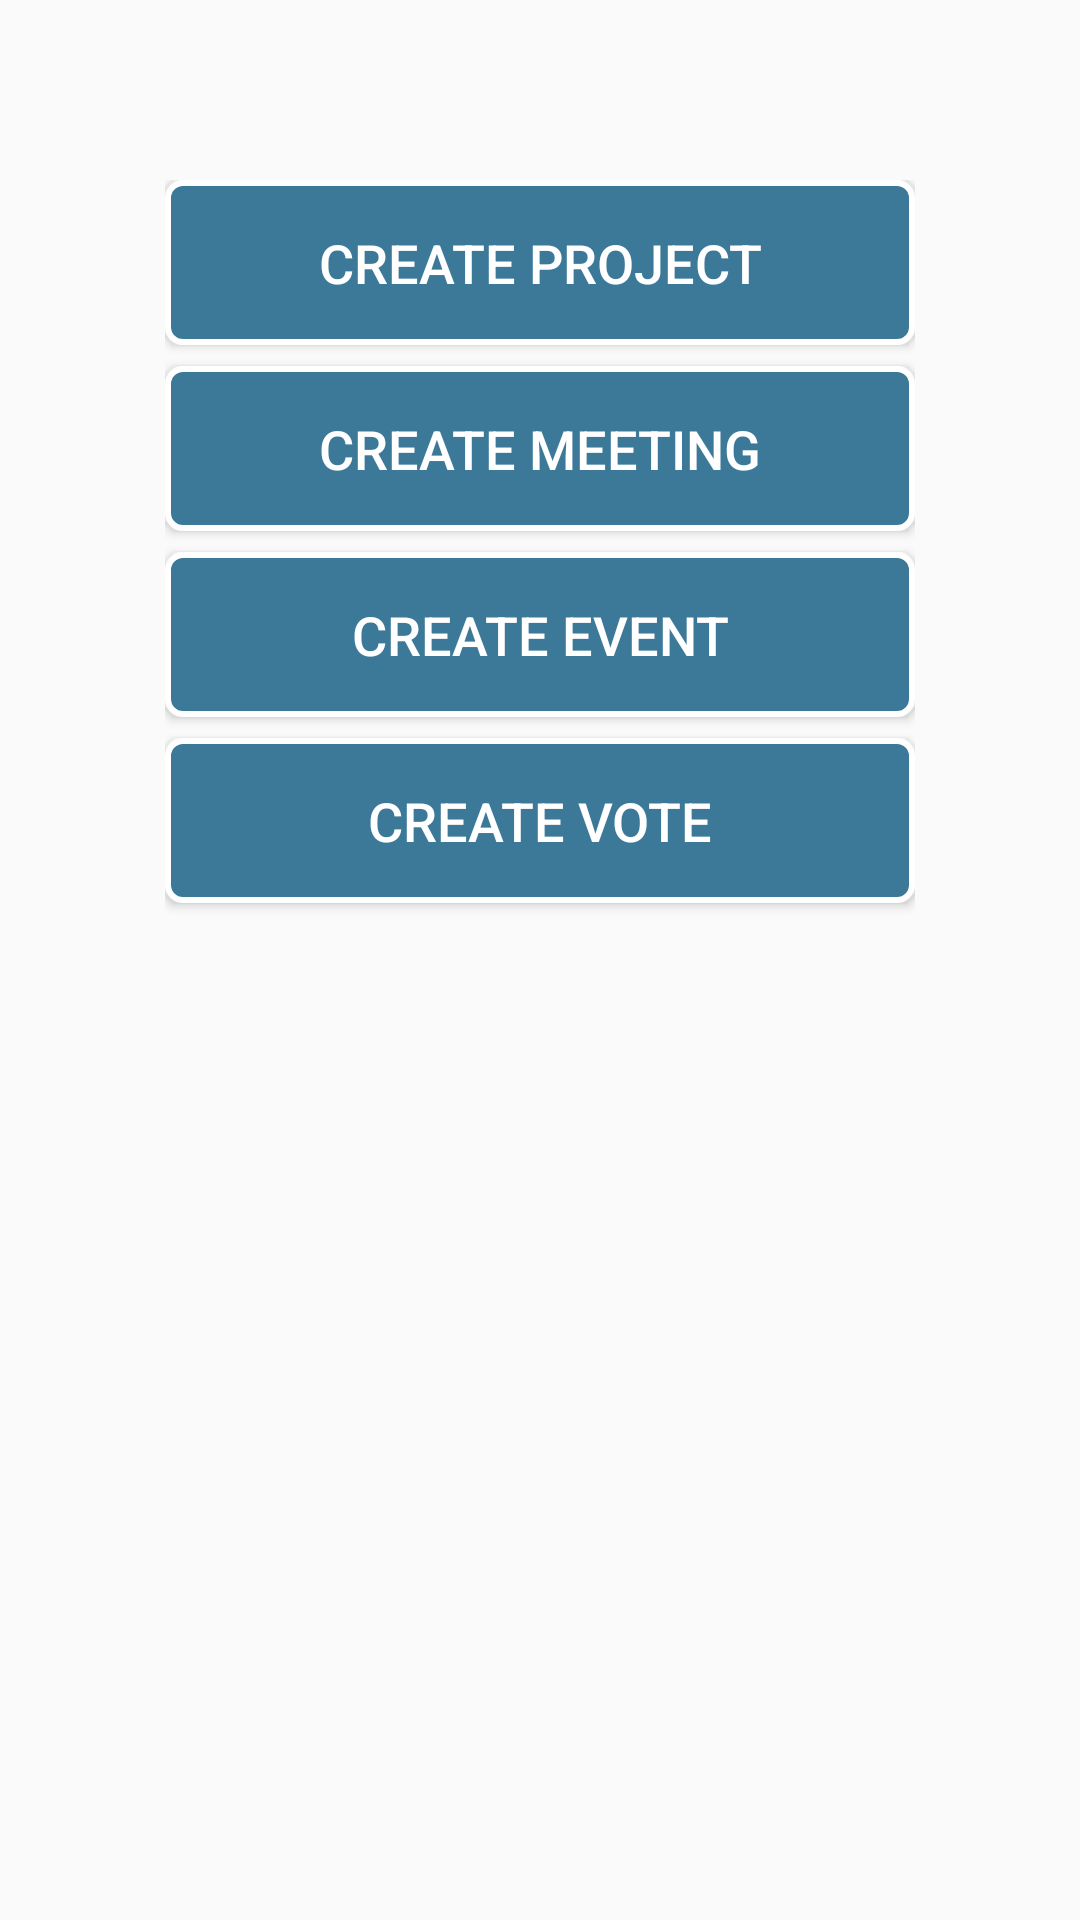

Produce the Android XML layout that renders to this screen, including the resource entries it uses.
<!-- AndroidManifest.xml: application theme AppTheme -->
<!-- res/layout/fragment_schedule.xml -->
<FrameLayout xmlns:android="http://schemas.android.com/apk/res/android"
    xmlns:tools="http://schemas.android.com/tools"
    android:layout_width="match_parent"
    android:layout_height="match_parent"
    tools:context="com.teamapp.teamapp.schedule.ui.ScheduleFragment">

    
<LinearLayout
    android:layout_width="wrap_content"
    android:layout_height="wrap_content"
    android:orientation="vertical"
    android:layout_gravity="center|top"
    android:layout_marginTop="60dp"

    >
    <Button
      android:text="Create Project"
        style="@style/ButtonStyle"
        android:layout_width="250dp"
        android:layout_marginBottom="7dp"
        android:id="@+id/createprojectB"
        />
    <Button
        android:text="Create Meeting"
        style="@style/ButtonStyle"
        android:layout_width="250dp"
        android:layout_marginBottom="7dp"
        android:id="@+id/createMeetigB"
        />
    <Button
        android:text="Create Event"
        style="@style/ButtonStyle"
        android:layout_width="250dp"
        android:layout_marginBottom="7dp"
        android:id="@+id/createEventB"
        />
    <Button
        android:text="Create Vote"
        style="@style/ButtonStyle"
        android:layout_width="250dp"
        android:layout_marginBottom="7dp"
        android:id="@+id/createVoteB"
        />




</LinearLayout>

</FrameLayout>
<!-- resources referenced by this layout -->
<resources>
  <style name="ButtonStyle">
          <item name="android:layout_width">150dp</item>
          <item name="android:layout_height">55dp</item>
          <item name="android:padding">15dp</item>
          <item name="android:layout_gravity">center</item>
          <item name="android:background">@drawable/preesbutton</item>
          <item name="android:textColor">@color/white</item>
          <item name="android:textSize">18sp</item>
  
      </style>
  <style name="AppTheme" parent="Theme.AppCompat.Light.DarkActionBar">
          
          <item name="colorPrimary">@color/colorPrimary</item>
          <item name="colorPrimaryDark">@color/colorPrimaryDark</item>
          <item name="colorAccent">@color/colorAccent</item>
      </style>
  <!-- drawable preesbutton (drawable) -->
  <?xml version="1.0" encoding="utf-8"?>
  
  <selector xmlns:android="http://schemas.android.com/apk/res/android">
      <item android:state_pressed="true"
          android:drawable="@drawable/buttonpressed_bg"/>
      <item android:state_pressed="false"
          android:drawable="@drawable/button_unpressed"/>
  
  </selector>
  <color name="white">@android:color/white</color>
  <color name="colorPrimary">#3c7998</color>
  <color name="colorPrimaryDark">#3c7998</color>
  <color name="colorAccent">#616161</color>
  <!-- drawable buttonpressed_bg (drawable) -->
  <?xml version="1.0" encoding="utf-8"?>
  
  
  
  <shape xmlns:android="http://schemas.android.com/apk/res/android">
  
              <solid android:color="@color/colorAccent"/>
              <stroke
                  android:width="2dp"
                  android:color="@color/white"/>
              <corners android:radius="5dp"/>
          </shape>
  <!-- drawable button_unpressed (drawable) -->
  <?xml version="1.0" encoding="utf-8"?>
  
  <shape xmlns:android="http://schemas.android.com/apk/res/android">
  
          <solid android:color="@color/colorPrimary"/>
          <stroke
              android:width="2dp"
              android:color="@color/white"/>
          <corners android:radius="5dp"/>
      </shape>
</resources>
